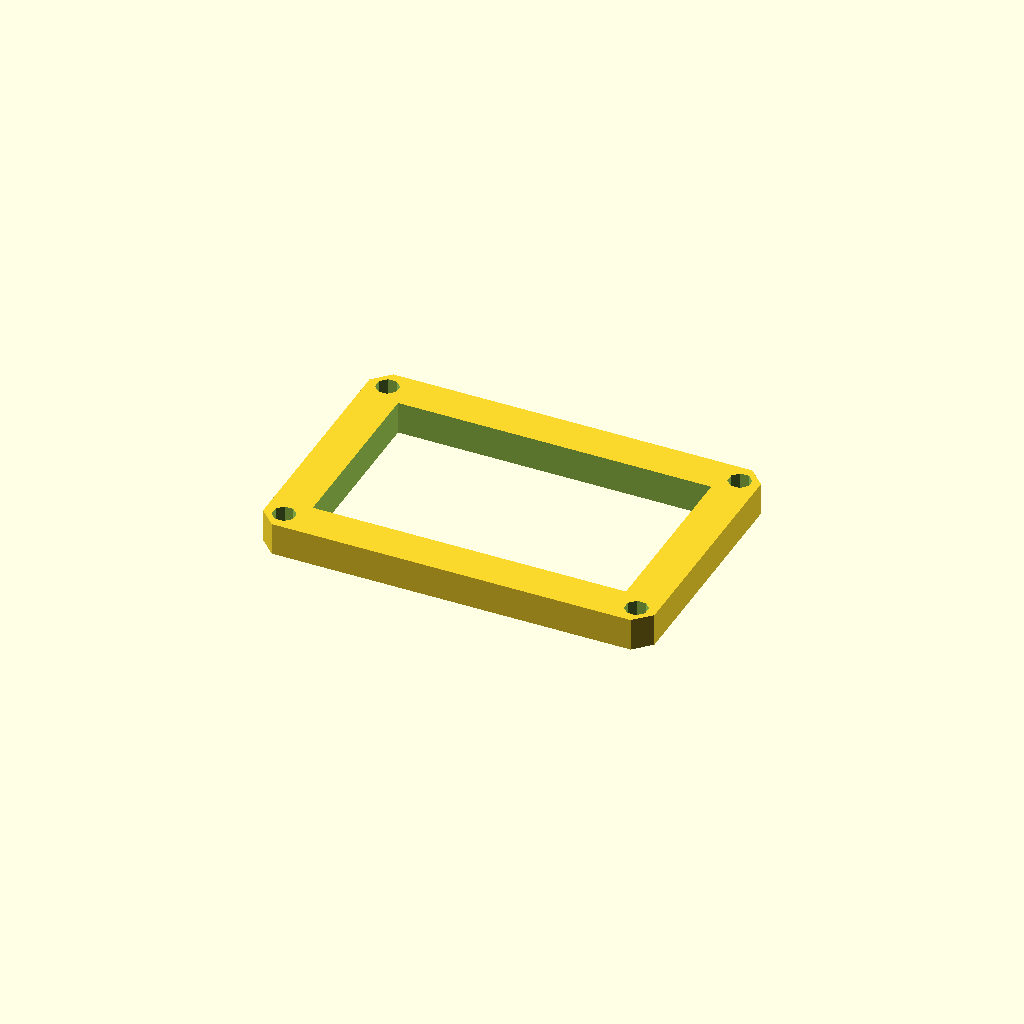
Cell 1: rendered with the file's own defaults.
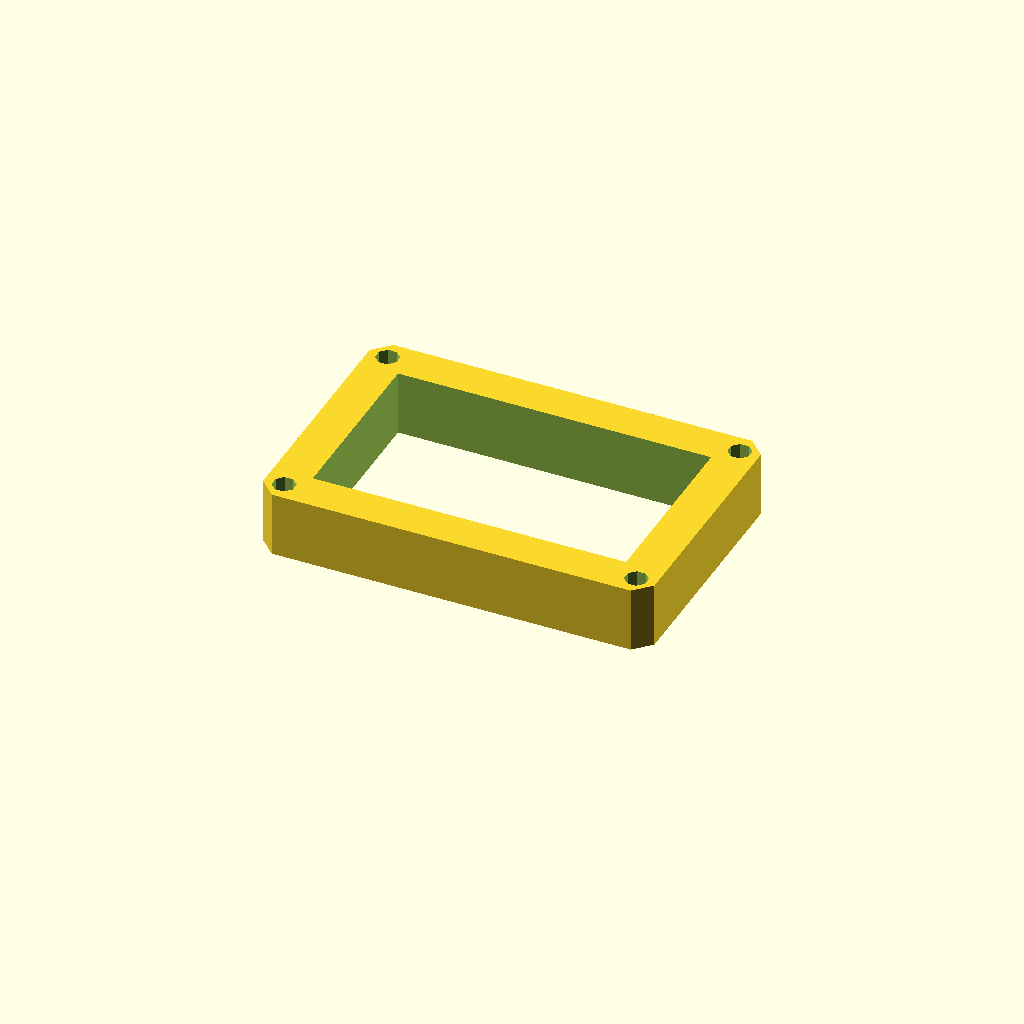
Cell 2 — plate_t set to 20, the other parameters unchanged.
All cells are drawn from one camera (rotation 55°, 0°, 25°, orthographic, colour scheme Cornfield), so only the parameter changes between them.
OpenSCAD source file optional_data/data/sketch3/frameplates/part_0216.scad:
$fn = 32;

// ----------------------------------------------------------------------
// Frame plate: 120 x 80 frame, 12 mm rails
// ----------------------------------------------------------------------

// --- parameters (mm) ---
plate_l = 120;            // plate length, X
plate_w = 80;             // plate width, Y
plate_t = 10;             // plate thickness, Z (extrusion height)
corner_c = 5;             // corner chamfer
frame_bar = 12;           // frame rail width
bolt_r = 3.5;             // corner bolt window radius
bolt_inset = 6;           // bolt centre inset from the edges
fit_tol = 0.1;            // declared fit tolerance (prompt contract)
free_tol = 0.3;           // declared free tolerance (prompt contract)

win_l = plate_l - 2 * frame_bar;  // window length
win_w = plate_w - 2 * frame_bar;  // window width
bolt_d = 2 * bolt_r;  // corner hole diameter

profile = [[5, 0], [115, 0], [120, 5], [120, 75], [115, 80], [5, 80], [0, 75], [0, 5]];  // primary outline, 8 points, counter clockwise
void_1 = [[12, 12], [108, 12], [108, 68], [12, 68]];  // the window, 4 points
void_2 = [[9.234, 7.339], [7.339, 9.234], [4.661, 9.234], [2.766, 7.339], [2.766, 4.661], [4.661, 2.766], [7.339, 2.766], [9.234, 4.661]];  // corner bolt window, 8 points
void_3 = [[117.234, 7.339], [115.339, 9.234], [112.661, 9.234], [110.766, 7.339], [110.766, 4.661], [112.661, 2.766], [115.339, 2.766], [117.234, 4.661]];  // corner bolt window, 8 points
void_4 = [[9.234, 75.339], [7.339, 77.234], [4.661, 77.234], [2.766, 75.339], [2.766, 72.661], [4.661, 70.766], [7.339, 70.766], [9.234, 72.661]];  // corner bolt window, 8 points
void_5 = [[117.234, 75.339], [115.339, 77.234], [112.661, 77.234], [110.766, 75.339], [110.766, 72.661], [112.661, 70.766], [115.339, 70.766], [117.234, 72.661]];  // corner bolt window, 8 points

// --- the one profile operation ---
difference() {
  linear_extrude(height = plate_t) polygon(points = profile);
  translate([0, 0, -1])
    linear_extrude(height = plate_t + 2) polygon(points = void_1);
  translate([0, 0, -1])
    linear_extrude(height = plate_t + 2) polygon(points = void_2);
  translate([0, 0, -1])
    linear_extrude(height = plate_t + 2) polygon(points = void_3);
  translate([0, 0, -1])
    linear_extrude(height = plate_t + 2) polygon(points = void_4);
  translate([0, 0, -1])
    linear_extrude(height = plate_t + 2) polygon(points = void_5);
}
Customizer parameters (derived from the source; name, type, default, range or options):
plate_l: number, default 120
plate_w: number, default 80
plate_t: number, default 10
corner_c: number, default 5
frame_bar: number, default 12
bolt_r: number, default 3.5
bolt_inset: number, default 6
fit_tol: number, default 0.1
free_tol: number, default 0.3
